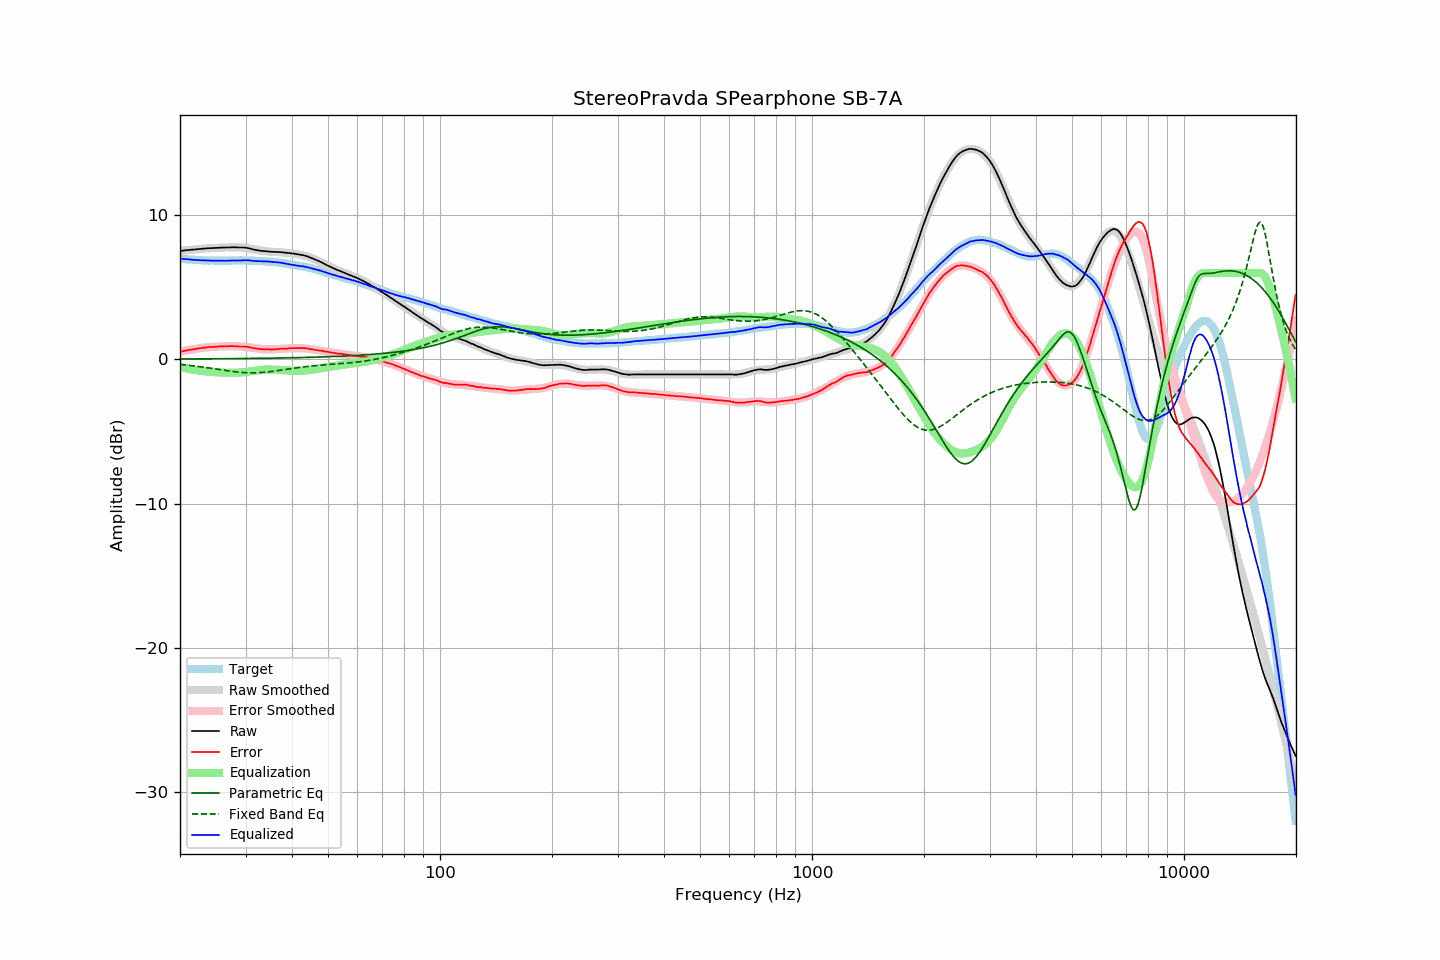

The data file committed next to this chart (first rows):
frequency, raw, error, smoothed, error_smoothed, equalization, parametric_eq, fixed_band_eq, equalized_raw, equalized_smoothed, target
20.00, 7.53, 0.53, 7.52, 0.53, -0.53, 0.03, -0.34, 7.00, 7.00, 7.00
20.20, 7.54, 0.55, 7.54, 0.55, -0.55, 0.03, -0.36, 6.98, 6.99, 6.99
20.40, 7.55, 0.57, 7.55, 0.58, -0.58, 0.03, -0.37, 6.97, 6.97, 6.98
20.61, 7.56, 0.60, 7.56, 0.60, -0.60, 0.03, -0.38, 6.97, 6.96, 6.97
20.81, 7.58, 0.63, 7.57, 0.62, -0.62, 0.03, -0.39, 6.95, 6.95, 6.95
21.02, 7.59, 0.65, 7.58, 0.64, -0.64, 0.03, -0.40, 6.94, 6.94, 6.93
21.23, 7.60, 0.67, 7.60, 0.67, -0.67, 0.03, -0.41, 6.93, 6.93, 6.92
21.44, 7.61, 0.67, 7.61, 0.69, -0.69, 0.03, -0.43, 6.92, 6.92, 6.93
21.66, 7.62, 0.70, 7.62, 0.70, -0.70, 0.03, -0.44, 6.91, 6.91, 6.91
21.87, 7.63, 0.71, 7.63, 0.72, -0.72, 0.04, -0.45, 6.90, 6.90, 6.91
22.09, 7.64, 0.74, 7.64, 0.74, -0.74, 0.04, -0.47, 6.89, 6.90, 6.89
22.31, 7.65, 0.75, 7.65, 0.76, -0.76, 0.04, -0.48, 6.89, 6.89, 6.89
22.54, 7.66, 0.77, 7.66, 0.77, -0.77, 0.04, -0.49, 6.88, 6.88, 6.88
22.76, 7.67, 0.78, 7.67, 0.79, -0.79, 0.04, -0.51, 6.88, 6.88, 6.88
22.99, 7.68, 0.80, 7.68, 0.80, -0.80, 0.04, -0.52, 6.87, 6.87, 6.87
23.22, 7.69, 0.83, 7.68, 0.82, -0.82, 0.04, -0.54, 6.87, 6.87, 6.86
23.45, 7.70, 0.83, 7.69, 0.83, -0.83, 0.04, -0.56, 6.87, 6.86, 6.87
23.69, 7.71, 0.85, 7.70, 0.84, -0.84, 0.04, -0.57, 6.86, 6.86, 6.86
23.92, 7.72, 0.87, 7.71, 0.85, -0.85, 0.04, -0.59, 6.86, 6.86, 6.85
24.16, 7.72, 0.86, 7.72, 0.86, -0.86, 0.04, -0.60, 6.85, 6.85, 6.86
24.40, 7.73, 0.87, 7.72, 0.87, -0.87, 0.04, -0.62, 6.85, 6.85, 6.86
24.65, 7.73, 0.87, 7.73, 0.88, -0.88, 0.04, -0.64, 6.85, 6.85, 6.86
24.89, 7.74, 0.88, 7.73, 0.88, -0.88, 0.05, -0.66, 6.85, 6.85, 6.86
25.14, 7.74, 0.89, 7.74, 0.89, -0.89, 0.05, -0.67, 6.84, 6.85, 6.84
25.39, 7.75, 0.90, 7.74, 0.90, -0.90, 0.05, -0.69, 6.85, 6.85, 6.84
25.65, 7.75, 0.90, 7.75, 0.90, -0.90, 0.05, -0.71, 6.84, 6.85, 6.84
25.91, 7.76, 0.91, 7.75, 0.91, -0.91, 0.05, -0.73, 6.85, 6.85, 6.84
26.16, 7.76, 0.90, 7.76, 0.91, -0.91, 0.05, -0.74, 6.84, 6.85, 6.85
26.43, 7.76, 0.90, 7.76, 0.91, -0.91, 0.05, -0.76, 6.84, 6.85, 6.85
26.69, 7.77, 0.92, 7.76, 0.92, -0.92, 0.05, -0.78, 6.85, 6.85, 6.85
26.96, 7.77, 0.92, 7.77, 0.92, -0.92, 0.05, -0.79, 6.85, 6.85, 6.85
27.23, 7.77, 0.92, 7.77, 0.92, -0.92, 0.05, -0.81, 6.85, 6.85, 6.85
27.50, 7.78, 0.93, 7.77, 0.92, -0.92, 0.05, -0.82, 6.86, 6.85, 6.85
27.77, 7.78, 0.92, 7.78, 0.92, -0.92, 0.06, -0.84, 6.86, 6.86, 6.86
28.05, 7.78, 0.92, 7.78, 0.92, -0.92, 0.06, -0.85, 6.86, 6.86, 6.85
28.33, 7.78, 0.91, 7.78, 0.92, -0.92, 0.06, -0.86, 6.86, 6.86, 6.86
28.62, 7.77, 0.90, 7.77, 0.91, -0.91, 0.06, -0.88, 6.85, 6.86, 6.86
28.90, 7.77, 0.90, 7.77, 0.91, -0.91, 0.06, -0.89, 6.86, 6.86, 6.87
29.19, 7.77, 0.90, 7.76, 0.90, -0.90, 0.06, -0.90, 6.86, 6.86, 6.87
29.48, 7.77, 0.90, 7.75, 0.89, -0.89, 0.06, -0.91, 6.87, 6.86, 6.87
29.78, 7.76, 0.89, 7.74, 0.88, -0.88, 0.06, -0.91, 6.88, 6.86, 6.87
30.08, 7.75, 0.88, 7.73, 0.87, -0.87, 0.07, -0.92, 6.88, 6.86, 6.86
30.38, 7.73, 0.87, 7.71, 0.85, -0.85, 0.07, -0.92, 6.87, 6.86, 6.85
30.68, 7.71, 0.85, 7.69, 0.84, -0.84, 0.07, -0.93, 6.87, 6.85, 6.85
30.99, 7.68, 0.83, 7.67, 0.82, -0.82, 0.07, -0.93, 6.85, 6.85, 6.85
31.30, 7.65, 0.80, 7.65, 0.80, -0.80, 0.07, -0.93, 6.84, 6.85, 6.85
31.61, 7.62, 0.77, 7.63, 0.79, -0.79, 0.07, -0.93, 6.83, 6.84, 6.84
31.93, 7.60, 0.77, 7.61, 0.77, -0.77, 0.07, -0.93, 6.82, 6.83, 6.82
32.24, 7.58, 0.74, 7.59, 0.76, -0.76, 0.08, -0.92, 6.82, 6.83, 6.83
32.57, 7.56, 0.74, 7.57, 0.74, -0.74, 0.08, -0.92, 6.81, 6.82, 6.82
32.89, 7.54, 0.72, 7.55, 0.73, -0.73, 0.08, -0.91, 6.81, 6.82, 6.82
33.22, 7.53, 0.71, 7.53, 0.72, -0.72, 0.08, -0.90, 6.81, 6.81, 6.81
33.55, 7.52, 0.70, 7.52, 0.71, -0.71, 0.08, -0.89, 6.81, 6.81, 6.81
33.89, 7.51, 0.71, 7.50, 0.70, -0.70, 0.08, -0.88, 6.80, 6.80, 6.80
34.23, 7.50, 0.71, 7.49, 0.70, -0.70, 0.08, -0.87, 6.80, 6.80, 6.79
34.57, 7.49, 0.70, 7.49, 0.70, -0.70, 0.09, -0.86, 6.79, 6.79, 6.78
34.92, 7.48, 0.70, 7.48, 0.70, -0.70, 0.09, -0.85, 6.78, 6.78, 6.77
35.27, 7.47, 0.68, 7.47, 0.70, -0.70, 0.09, -0.83, 6.77, 6.77, 6.79
35.62, 7.47, 0.70, 7.46, 0.70, -0.70, 0.09, -0.82, 6.76, 6.76, 6.76
35.97, 7.46, 0.69, 7.46, 0.71, -0.71, 0.09, -0.80, 6.75, 6.75, 6.76
... 635 more rows
